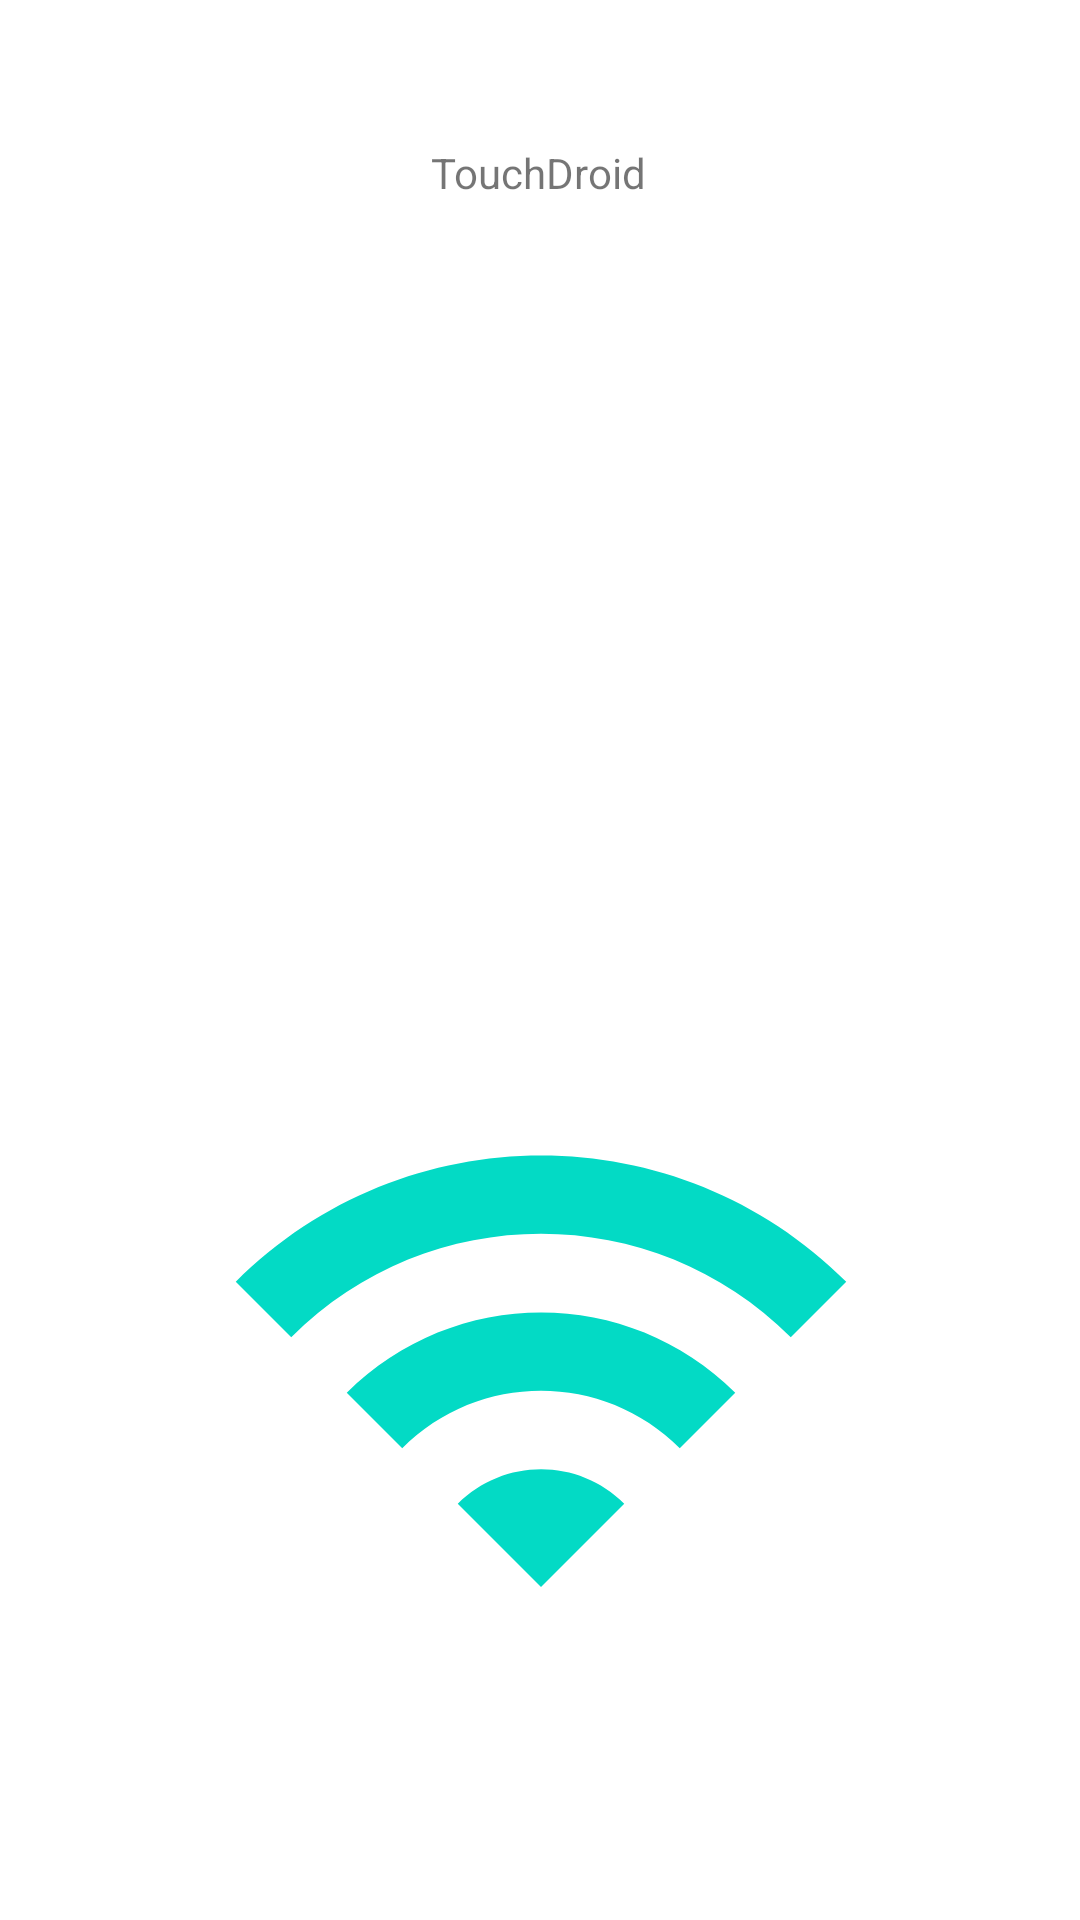

Here is an Android app screen rendered from its layout file. Give the layout XML and the strings, colors and styles it references.
<!-- AndroidManifest.xml: application theme Theme.MouseRemote -->
<!-- res/layout/fragment_network.xml -->
<?xml version="1.0" encoding="utf-8"?>
<androidx.constraintlayout.widget.ConstraintLayout xmlns:android="http://schemas.android.com/apk/res/android"
    xmlns:app="http://schemas.android.com/apk/res-auto"
    xmlns:tools="http://schemas.android.com/tools"
    android:layout_width="match_parent"
    android:layout_height="match_parent"
    tools:context=".ui.fragments.Network">

    <androidx.recyclerview.widget.RecyclerView
        android:id="@+id/serverListView"
        android:layout_width="match_parent"
        android:layout_height="185dp"
        android:layout_marginTop="56dp"
        app:layout_constraintEnd_toEndOf="parent"
        app:layout_constraintHorizontal_bias="0.0"
        app:layout_constraintStart_toStartOf="parent"
        app:layout_constraintTop_toBottomOf="@+id/textView" />

    <TextView
        android:id="@+id/textView"
        android:layout_width="wrap_content"
        android:layout_height="wrap_content"
        android:layout_marginTop="48dp"
        android:text="@string/touchdriod"
        app:layout_constraintEnd_toEndOf="parent"
        app:layout_constraintHorizontal_bias="0.498"
        app:layout_constraintStart_toStartOf="parent"
        app:layout_constraintTop_toTopOf="parent" />

    <ImageView
        android:id="@+id/imageView_wifiLogo"
        android:layout_width="245dp"
        android:layout_height="222dp"
        app:layout_constraintBottom_toBottomOf="parent"
        app:layout_constraintEnd_toEndOf="parent"
        app:layout_constraintStart_toStartOf="parent"
        app:layout_constraintTop_toBottomOf="@+id/serverListView"
        app:layout_constraintVertical_bias="0.326"
        app:srcCompat="@drawable/ic_baseline_wifi"
        tools:ignore="ContentDescription,ImageContrastCheck" />
</androidx.constraintlayout.widget.ConstraintLayout>
<!-- resources referenced by this layout -->
<resources>
  <!-- drawable ic_baseline_wifi (drawable) -->
  <vector xmlns:android="http://schemas.android.com/apk/res/android"
      android:width="200dp"
      android:height="200dp"
      android:viewportWidth="24"
      android:viewportHeight="24"
      android:tint="@color/primary">
      <path
          android:fillColor="@android:color/white"
          android:pathData="M1,9l2,2c4.97,-4.97 13.03,-4.97 18,0l2,-2C16.93,2.93 7.08,2.93 1,9zM9,17l3,3 3,-3c-1.65,-1.66 -4.34,-1.66 -6,0zM5,13l2,2c2.76,-2.76 7.24,-2.76 10,0l2,-2C15.14,9.14 8.87,9.14 5,13z"/>
  </vector>
  <string name="touchdriod">TouchDroid</string>
  <style name="Theme.MouseRemote" parent="Theme.MaterialComponents.DayNight.DarkActionBar">
          
          <item name="colorPrimary">@color/primary_dark</item>
          <item name="colorPrimaryVariant">@color/primary</item>
          <item name="colorOnPrimary">@color/black</item>
          
          <item name="colorSecondary">@color/primary_dark</item>
          <item name="colorSecondaryVariant">@color/primary_dark</item>
          <item name="colorOnSecondary">@color/black</item>
          <item name="android:statusBarColor" tools:targetApi="l">?attr/colorPrimaryVariant</item>
          
          <item name="windowNoTitle">true</item>
          <item name="windowActionBar">false</item>
          <item name="android:windowNoTitle">true</item>
          <item name="android:windowActionBar">false</item>
          <item name="android:windowFullscreen">true</item>
          <item name="android:windowContentOverlay">@null</item>
      </style>
  <color name="primary">#FF03DAC5</color>
  <color name="primary_dark">#FF018786</color>
  <color name="black">#FF000000</color>
</resources>
